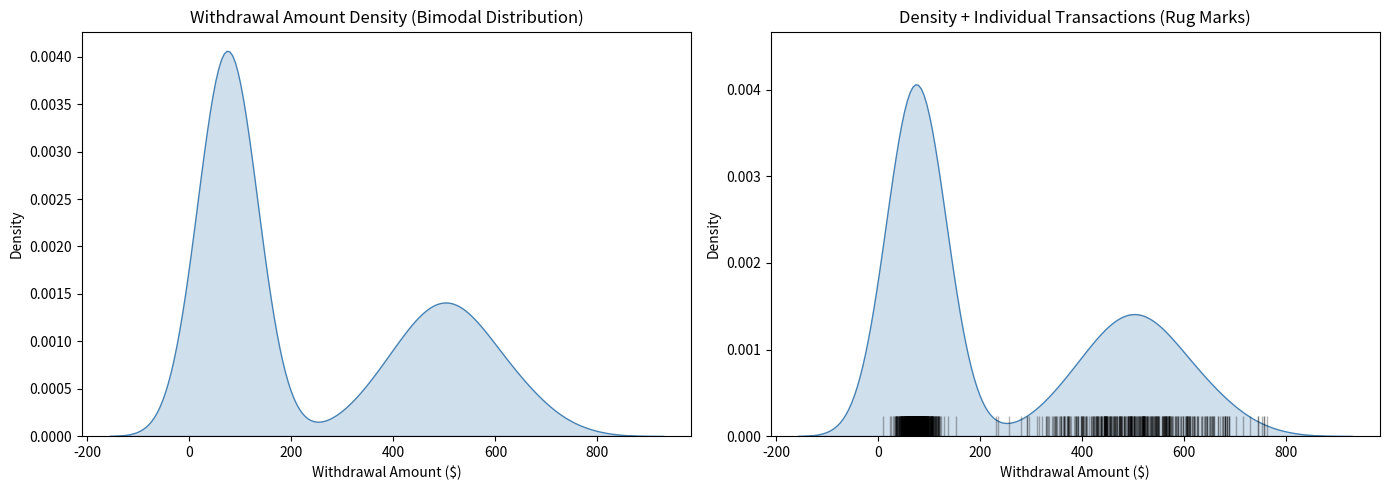

Reproduce this figure in Python.
import seaborn as sns
import pandas as pd
import matplotlib.pyplot as plt
import numpy as np
# --- CODE 5: ATM WITHDRAWAL PATTERNS (KDE + RUGPLOT) ---

print("\n" + "="*60)
print("CODE 5: HOUR 2 - ATM WITHDRAWAL DENSITY & DISTRIBUTION")
print("="*60)

np.random.seed(42)
morning_small = np.random.normal(75, 20, 600)
weekly_large = np.random.normal(500, 100, 400)
withdrawals = np.concatenate([morning_small, weekly_large])

fig, axes = plt.subplots(1, 2, figsize=(14, 5))

sns.kdeplot(data=withdrawals, ax=axes[0], fill=True, color='steelblue')
axes[0].set_title('Withdrawal Amount Density (Bimodal Distribution)')
axes[0].set_xlabel('Withdrawal Amount ($)')

sns.kdeplot(data=withdrawals, ax=axes[1], fill=True, color='steelblue')
sns.rugplot(data=withdrawals, ax=axes[1], height=0.05, color='black', alpha=0.3)
axes[1].set_title('Density + Individual Transactions (Rug Marks)')
axes[1].set_xlabel('Withdrawal Amount ($)')

plt.tight_layout()
plt.savefig('05_atm_withdrawal_kde.png', dpi=300, bbox_inches='tight')
plt.show()
